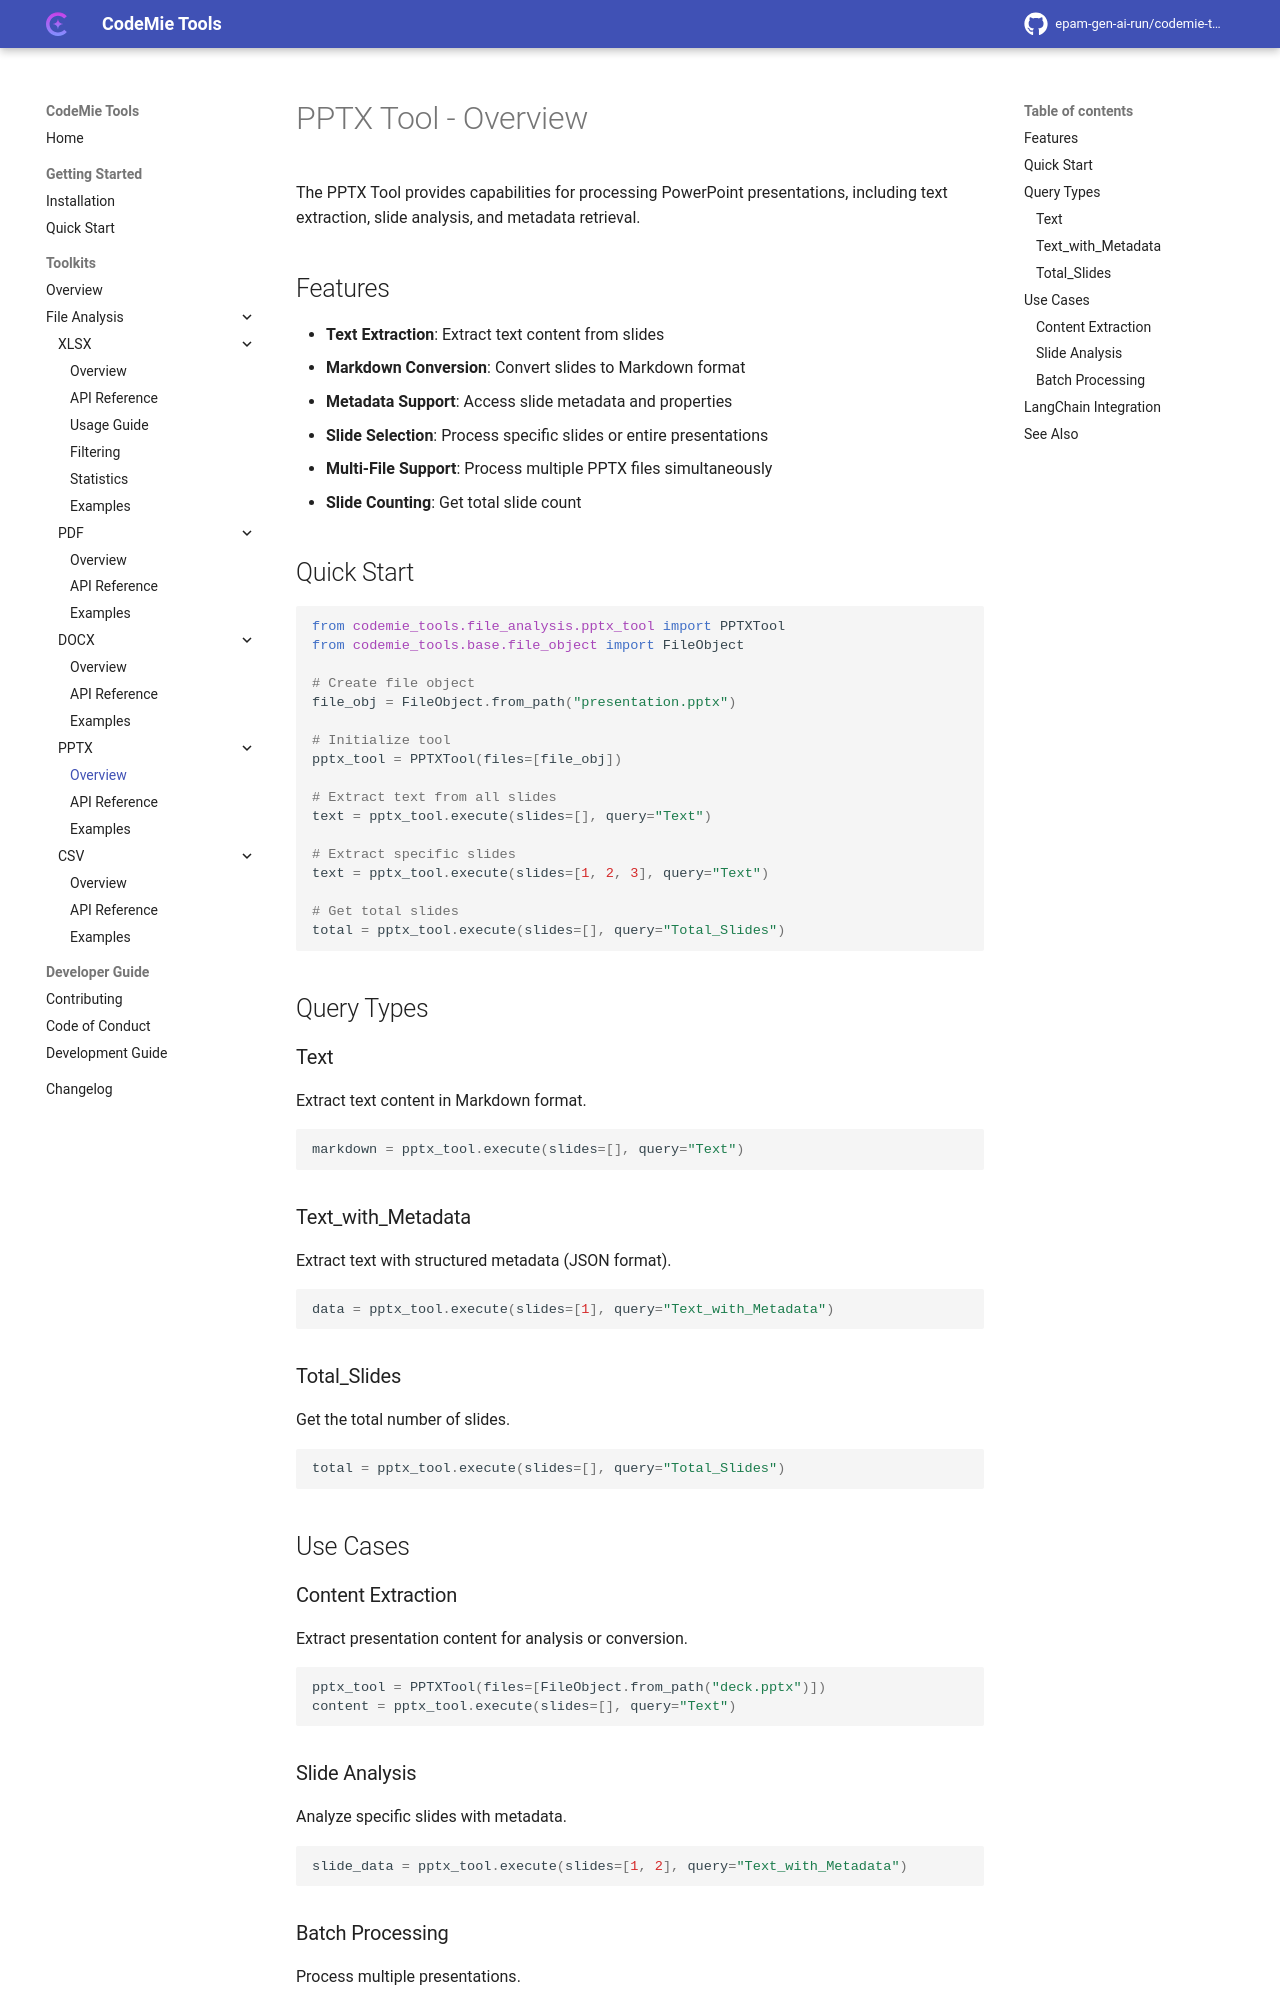

repository: epam-gen-ai-run/codemie-tools · page: toolkits/file-analysis/pptx/overview/index.html · generator: mkdocs

# PPTX Tool - Overview

The PPTX Tool provides capabilities for processing PowerPoint presentations, including text extraction, slide analysis, and metadata retrieval.

## Features

- **Text Extraction**: Extract text content from slides
- **Markdown Conversion**: Convert slides to Markdown format
- **Metadata Support**: Access slide metadata and properties
- **Slide Selection**: Process specific slides or entire presentations
- **Multi-File Support**: Process multiple PPTX files simultaneously
- **Slide Counting**: Get total slide count

## Quick Start

```python
from codemie_tools.file_analysis.pptx_tool import PPTXTool
from codemie_tools.base.file_object import FileObject

# Create file object
file_obj = FileObject.from_path("presentation.pptx")

# Initialize tool
pptx_tool = PPTXTool(files=[file_obj])

# Extract text from all slides
text = pptx_tool.execute(slides=[], query="Text")

# Extract specific slides
text = pptx_tool.execute(slides=[1, 2, 3], query="Text")

# Get total slides
total = pptx_tool.execute(slides=[], query="Total_Slides")
```

## Query Types

### Text
Extract text content in Markdown format.

```python
markdown = pptx_tool.execute(slides=[], query="Text")
```

### Text_with_Metadata
Extract text with structured metadata (JSON format).

```python
data = pptx_tool.execute(slides=[1], query="Text_with_Metadata")
```

### Total_Slides
Get the total number of slides.

```python
total = pptx_tool.execute(slides=[], query="Total_Slides")
```

## Use Cases

### Content Extraction
Extract presentation content for analysis or conversion.

```python
pptx_tool = PPTXTool(files=[FileObject.from_path("deck.pptx")])
content = pptx_tool.execute(slides=[], query="Text")
```

### Slide Analysis
Analyze specific slides with metadata.

```python
slide_data = pptx_tool.execute(slides=[1, 2], query="Text_with_Metadata")
```
